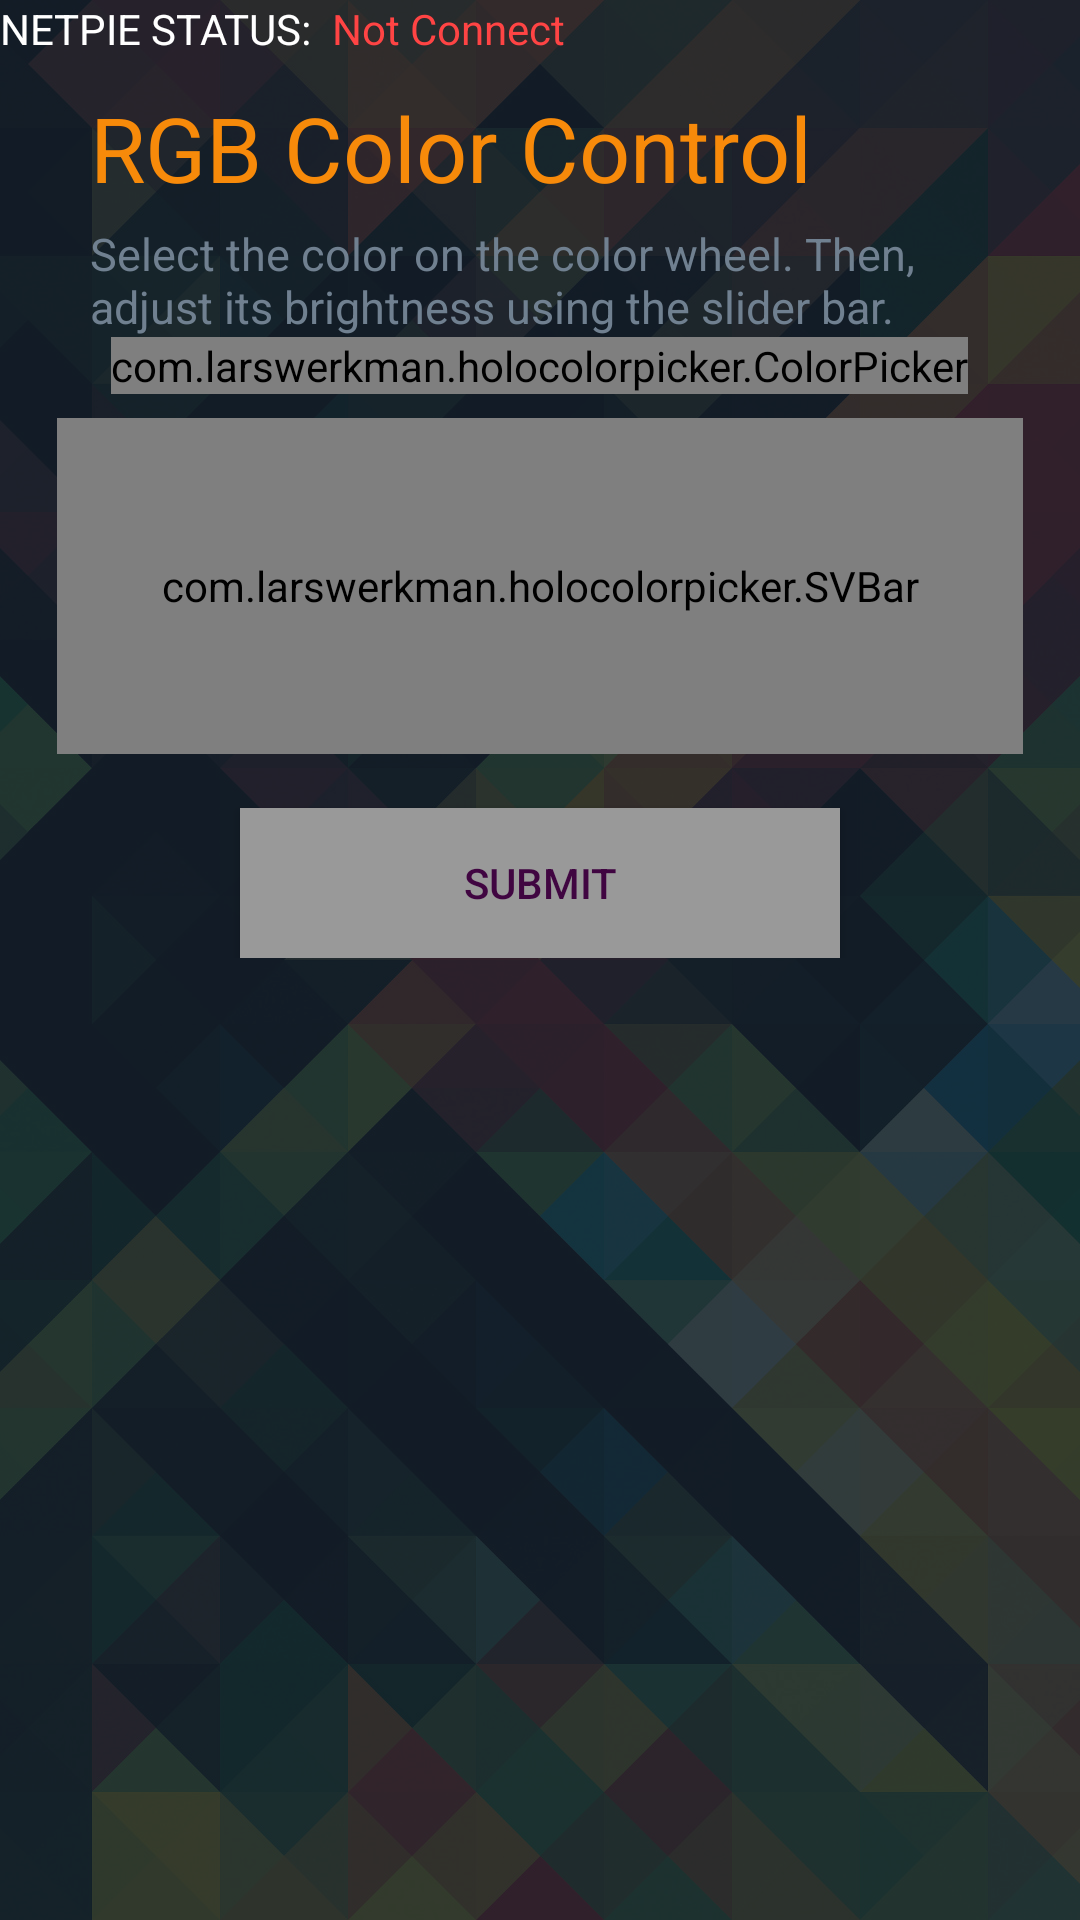

Reconstruct the res/layout file that produces this screen, plus the resources it refers to.
<!-- AndroidManifest.xml: application theme AppTheme -->
<!-- res/layout/activity_normal_page.xml -->
<?xml version="1.0" encoding="utf-8"?>
<LinearLayout xmlns:android="http://schemas.android.com/apk/res/android"

    xmlns:tools="http://schemas.android.com/tools"
    android:layout_width="match_parent"
    android:layout_height="match_parent"
    android:background="@mipmap/wallapp"
    tools:context="com.example.supawinee.smartlightforsmarthome.NormalPage"
    android:orientation="vertical">

    <LinearLayout
        android:layout_width="match_parent"
        android:layout_height="wrap_content"
        android:orientation="horizontal">

        <TextView
            android:text="NETPIE STATUS: "
            android:layout_width="wrap_content"
            android:layout_height="wrap_content"
            android:textColor="#FFFFFF" />

        <TextView
            android:text=" Not Connect"
            android:layout_width="wrap_content"
            android:layout_height="wrap_content"
            android:id="@+id/textView"
            android:textColor="@android:color/holo_red_light" />



    </LinearLayout>


    <TextView
        android:layout_marginLeft="30dp"
        android:layout_width="wrap_content"
        android:layout_height="wrap_content"
        android:text="RGB Color Control"
        android:id="@+id/headtext"
        android:layout_marginTop="10dp"
        android:textSize="30dp"
        android:textColor="#f78a0a"
        />

    <TextView
        android:layout_marginLeft="30dp"
        android:layout_marginRight="30dp"
        android:layout_width="wrap_content"
        android:layout_height="wrap_content"
        android:text="Select the color on the color wheel. Then, adjust its brightness using the slider bar."
        android:layout_marginTop="5dp"
        android:textSize="15dp"
        android:textColor="#708090"
        />

    <com.larswerkman.holocolorpicker.ColorPicker
        android:id="@+id/picker"
        android:layout_width="wrap_content"
        android:layout_height="wrap_content"
        android:layout_gravity="center"/>

    <com.larswerkman.holocolorpicker.SVBar
        android:id="@+id/svbar"
        android:layout_width="322dp"
        android:layout_height="112dp"
        android:layout_gravity="center"
        android:layout_margin="8dip"/>

    <LinearLayout
        android:layout_width="match_parent"
        android:layout_height="wrap_content"
        android:orientation="vertical">


    <Button
        android:layout_width="match_parent"
        android:layout_height="50dp"
        android:text="SUBMIT"
        android:id="@+id/btn_submit"
        android:layout_marginLeft="80dp"
        android:layout_marginRight="80dp"
        android:layout_marginTop="10dp"
        android:background="#999999"
        android:textColor="#400541"
        />

    </LinearLayout>
</LinearLayout>
<!-- resources referenced by this layout -->
<resources>
  <!-- mipmap wallapp: png bitmap (mipmap-xxhdpi, 603950 bytes) -->
  <style name="AppTheme" parent="Theme.AppCompat.Light.DarkActionBar">
          
          <item name="colorPrimary">#111a23</item>
          <item name="colorPrimaryDark">#111a23</item>
          <item name="colorAccent">@color/colorAccent</item>
      </style>
  <!-- not gathered from this repository: default colours our renderer supplied (Android Studio template values) -->
  <color name="colorAccent">#FF03DAC5</color>
</resources>
